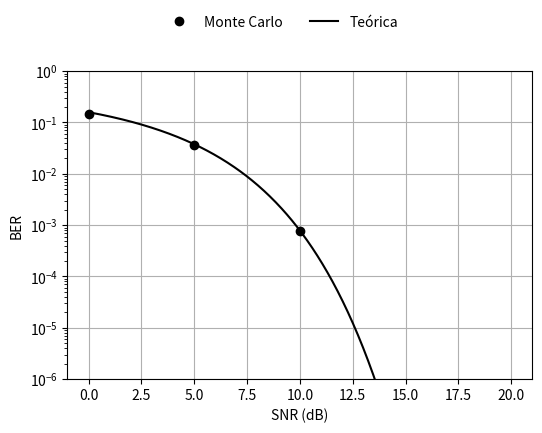

Write Python code to recreate this figure.
# -*- coding: utf-8 -*-
"""
Created on Thu Jan 23 11:22:22 2025

@author: Ândrei Camponogara
"""

import numpy as np
import matplotlib.pyplot as plt
from scipy.special import erf

#%% Funções
def Q(x):
    """
    Função Q.

    """
    return 0.5 - 0.5*erf(x/np.sqrt(2))

#%% Parâmetros de simulação
K = 10**5 # Número de símbolos de constelação digital
N = 21 # Intervalo de símbolo (monoportadora) ou bloco de símbolo (multiportadora)

snr = np.arange(0,25,5) # SNR em dB 
sigma2 = 1/10**(snr/10) # Potência do ruído (constelação precisa ter potência 1)

# Pulso de transmissão: 1(banda passante) / 0... (banda base)
banda = 0

#%% Geração do sinal a ser transmitido
# Símbolos QPSK
si = 2*np.round(np.random.rand(K)) - 1
sq = 2*np.round(np.random.rand(K)) - 1
s = si + 1j*sq

# Normalização da potência dos simbolos gerados
s_norm = s/np.sqrt(np.mean(abs(s)**2))

if banda == 1:     
    m = N//2 # Índice (arbitrário entre 0 e M) da frequência normalizada
    M = N 
    fm = m/M # Frequência normalizada
    
    # Pulso de transmissão NRZ modulado
    p = np.ones(N,dtype='complex')    
    p *= np.exp(1j*2*np.pi * fm * np.arange(N))
else:
    # Pulso de transmissão NRZ
    p = np.ones(N)
    
 
# Normalizando a energia do pulso
p /= np.linalg.norm(p)

# filtro casado
q = np.conj(p[::-1])

# Geração do sinal a ser transmitido
s_up = np.zeros(K*N, dtype='complex')
s_up[::N] = s_norm
x = np.convolve(s_up, p)[:K*N]

#%% Transmissão e recepção do sinal
ber = np.zeros(len(sigma2))

for ind,val in enumerate(sigma2):
    # --------------------------------------------------
    # Transmissão do sinal
    # --------------------------------------------------
    # Geração do ruído
    v = np.sqrt(val/2)*(np.random.randn(len(x)) + 1j*np.random.randn(len(x)))
    # Sinal na entrada do receptor  
    y = x + v
    
    # -------------------------------------------------
    # Recepção do sinal
    # -------------------------------------------------
    # Saída do filtro casado
    z = np.convolve(y,q)[:len(y)]
    
    # Descontar o atraso do pulso NRZ (transmissão e recepção)
    # Note que se o pulso é um filtro FIR de ordem N-1
    atraso = int((N-1)/2)
    z = z[2*atraso:]
    
    # Amostragem com período em amostras N, que é o intervalo de símbolo, que nesse
    # exemplo coincide com a duração do pulso (note que nem sempre será o caso)
    z_k = z[::N]
    
    print('SNR real = {} dB'.format(10*np.log10(1/val)))
    print('SNR simulada = {} dB'.format(10*np.log10(np.mean(abs(z_k)**2)/np.mean(abs(v)**2))))    
    
    # Estimação dos símbolos transmitidos
    # A forma genérica é a distância euclidiana. Mas como o exemplo é simples,
    # vamos manter, por enquanto, a estimação de forma simples
    x_hat = np.sign(np.real(z_k)) + 1j*np.sign(np.imag(z_k))
    
    # Número de erros
    erros = sum(x_hat != s)
    print("Número de erros = {}".format(erros))
    
    # Taxa de erro
    ber[ind] = erros/(2*K)
            
# Probabilidade de erro (BER Teórica)
snr_t = np.linspace(0,20,500)
Pe = Q(np.sqrt(10**(snr_t/10)))
    
# Figura
plt.figure(figsize=(6,4))
plt.semilogy(snr,ber,'ok', label='Monte Carlo')
plt.semilogy(snr_t,Pe,'-k', label='Teórica')
plt.ylabel("BER")
plt.xlabel("SNR (dB)")
plt.grid()
plt.ylim(10**-6,1)
plt.legend(loc ='upper center',bbox_to_anchor=(0.46, 1.2), ncol=2, borderaxespad=0, frameon=False)
plt.show()
